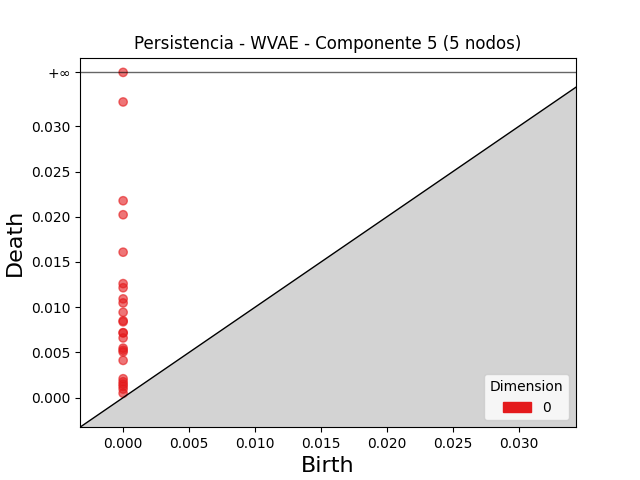

The file beside this chart, header and first rows:
dimension, birth, death
0, 0.0, inf
0, 0.0, 0.03269
0, 0.0, 0.02177
0, 0.0, 0.02022
0, 0.0, 0.01608
0, 0.0, 0.0126
0, 0.0, 0.01215
0, 0.0, 0.01092
0, 0.0, 0.01047
0, 0.0, 0.009433
0, 0.0, 0.008501
0, 0.0, 0.00838
0, 0.0, 0.007184
0, 0.0, 0.007155
0, 0.0, 0.006599
0, 0.0, 0.005473
0, 0.0, 0.005249
0, 0.0, 0.005048
0, 0.0, 0.004115
0, 0.0, 0.002089
0, 0.0, 0.001756
0, 0.0, 0.00149
0, 0.0, 0.001254
0, 0.0, 0.0009457
0, 0.0, 0.0004812
